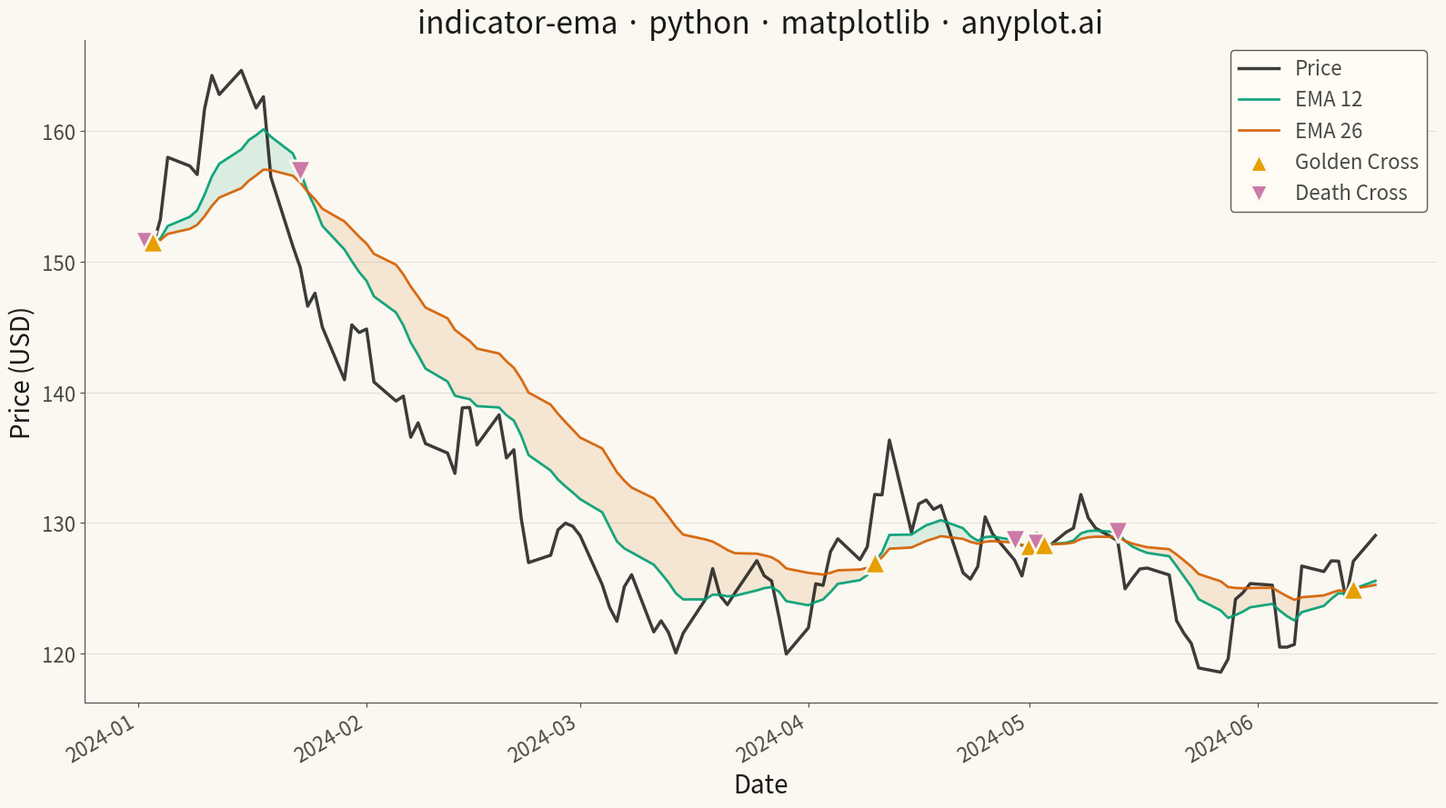

The script that saved this image:
""" anyplot.ai
indicator-ema: Exponential Moving Average (EMA) Indicator Chart
Library: matplotlib 3.10.9 | Python 3.13.13
Quality: 88/100 | Updated: 2026-05-19
"""

import os

import matplotlib.pyplot as plt
import numpy as np
import pandas as pd


# Theme tokens
THEME = os.getenv("ANYPLOT_THEME", "light")
PAGE_BG = "#FAF8F1" if THEME == "light" else "#1A1A17"
ELEVATED_BG = "#FFFDF6" if THEME == "light" else "#242420"
INK = "#1A1A17" if THEME == "light" else "#F0EFE8"
INK_SOFT = "#4A4A44" if THEME == "light" else "#B8B7B0"

# Okabe-Ito colors for EMAs
EMA_SHORT_COLOR = "#009E73"  # Okabe-Ito pos 1 — 12-day EMA
EMA_LONG_COLOR = "#D55E00"  # Okabe-Ito pos 2 — 26-day EMA
GOLDEN_COLOR = "#E69F00"  # Okabe-Ito pos 5 — bullish crossover
DEATH_COLOR = "#CC79A7"  # Okabe-Ito pos 4 — bearish crossover

# Data
np.random.seed(42)
n_days = 120

dates = pd.date_range("2024-01-02", periods=n_days, freq="B")
returns = np.random.normal(0.0005, 0.02, n_days)
price = 150 * np.cumprod(1 + returns)

df = pd.DataFrame({"date": dates, "close": price})
df["ema_12"] = df["close"].ewm(span=12, adjust=False).mean()
df["ema_26"] = df["close"].ewm(span=26, adjust=False).mean()

# Identify crossover signals
signal = np.sign(df["ema_12"].values - df["ema_26"].values)
crossover_idx = np.where(np.diff(signal))[0]

# Plot
fig, ax = plt.subplots(figsize=(16, 9), facecolor=PAGE_BG)
ax.set_facecolor(PAGE_BG)

# Shaded regime regions between EMA lines
ax.fill_between(
    df["date"],
    df["ema_12"],
    df["ema_26"],
    where=df["ema_12"] >= df["ema_26"],
    alpha=0.12,
    color=EMA_SHORT_COLOR,
    interpolate=True,
)
ax.fill_between(
    df["date"],
    df["ema_12"],
    df["ema_26"],
    where=df["ema_12"] < df["ema_26"],
    alpha=0.12,
    color=EMA_LONG_COLOR,
    interpolate=True,
)

# Price line (most prominent)
ax.plot(df["date"], df["close"], linewidth=2.5, color=INK, label="Price", alpha=0.85, zorder=3)

# EMA lines (slightly thinner per spec)
ax.plot(df["date"], df["ema_12"], linewidth=2, color=EMA_SHORT_COLOR, label="EMA 12", alpha=0.9, zorder=4)
ax.plot(df["date"], df["ema_26"], linewidth=2, color=EMA_LONG_COLOR, label="EMA 26", alpha=0.9, zorder=4)

# Crossover markers — golden cross (^) vs death cross (v)
for idx in crossover_idx:
    x_date = df["date"].iloc[idx]
    y_val = df["ema_12"].iloc[idx]
    is_golden = signal[idx] < 0  # EMA12 was below, now crossing above
    ax.scatter(
        x_date,
        y_val,
        s=280,
        color=GOLDEN_COLOR if is_golden else DEATH_COLOR,
        marker="^" if is_golden else "v",
        zorder=6,
        edgecolors=PAGE_BG,
        linewidths=2,
    )

# Proxy artists for crossover legend entries
ax.scatter([], [], s=200, color=GOLDEN_COLOR, marker="^", edgecolors=PAGE_BG, linewidths=2, label="Golden Cross")
ax.scatter([], [], s=200, color=DEATH_COLOR, marker="v", edgecolors=PAGE_BG, linewidths=2, label="Death Cross")

# Style
ax.set_xlabel("Date", fontsize=20, color=INK)
ax.set_ylabel("Price (USD)", fontsize=20, color=INK)
ax.set_title("indicator-ema · python · matplotlib · anyplot.ai", fontsize=24, fontweight="medium", color=INK)
ax.tick_params(axis="both", labelsize=16, colors=INK_SOFT, labelcolor=INK_SOFT)

ax.spines["top"].set_visible(False)
ax.spines["right"].set_visible(False)
for s in ("left", "bottom"):
    ax.spines[s].set_color(INK_SOFT)

ax.yaxis.grid(True, alpha=0.10, linewidth=0.8, color=INK)

leg = ax.legend(fontsize=16, loc="upper right", framealpha=0.9)
leg.get_frame().set_facecolor(ELEVATED_BG)
leg.get_frame().set_edgecolor(INK_SOFT)
plt.setp(leg.get_texts(), color=INK_SOFT)

fig.autofmt_xdate(rotation=30)

plt.tight_layout()
plt.savefig(f"plot-{THEME}.png", dpi=300, bbox_inches="tight", facecolor=PAGE_BG)
